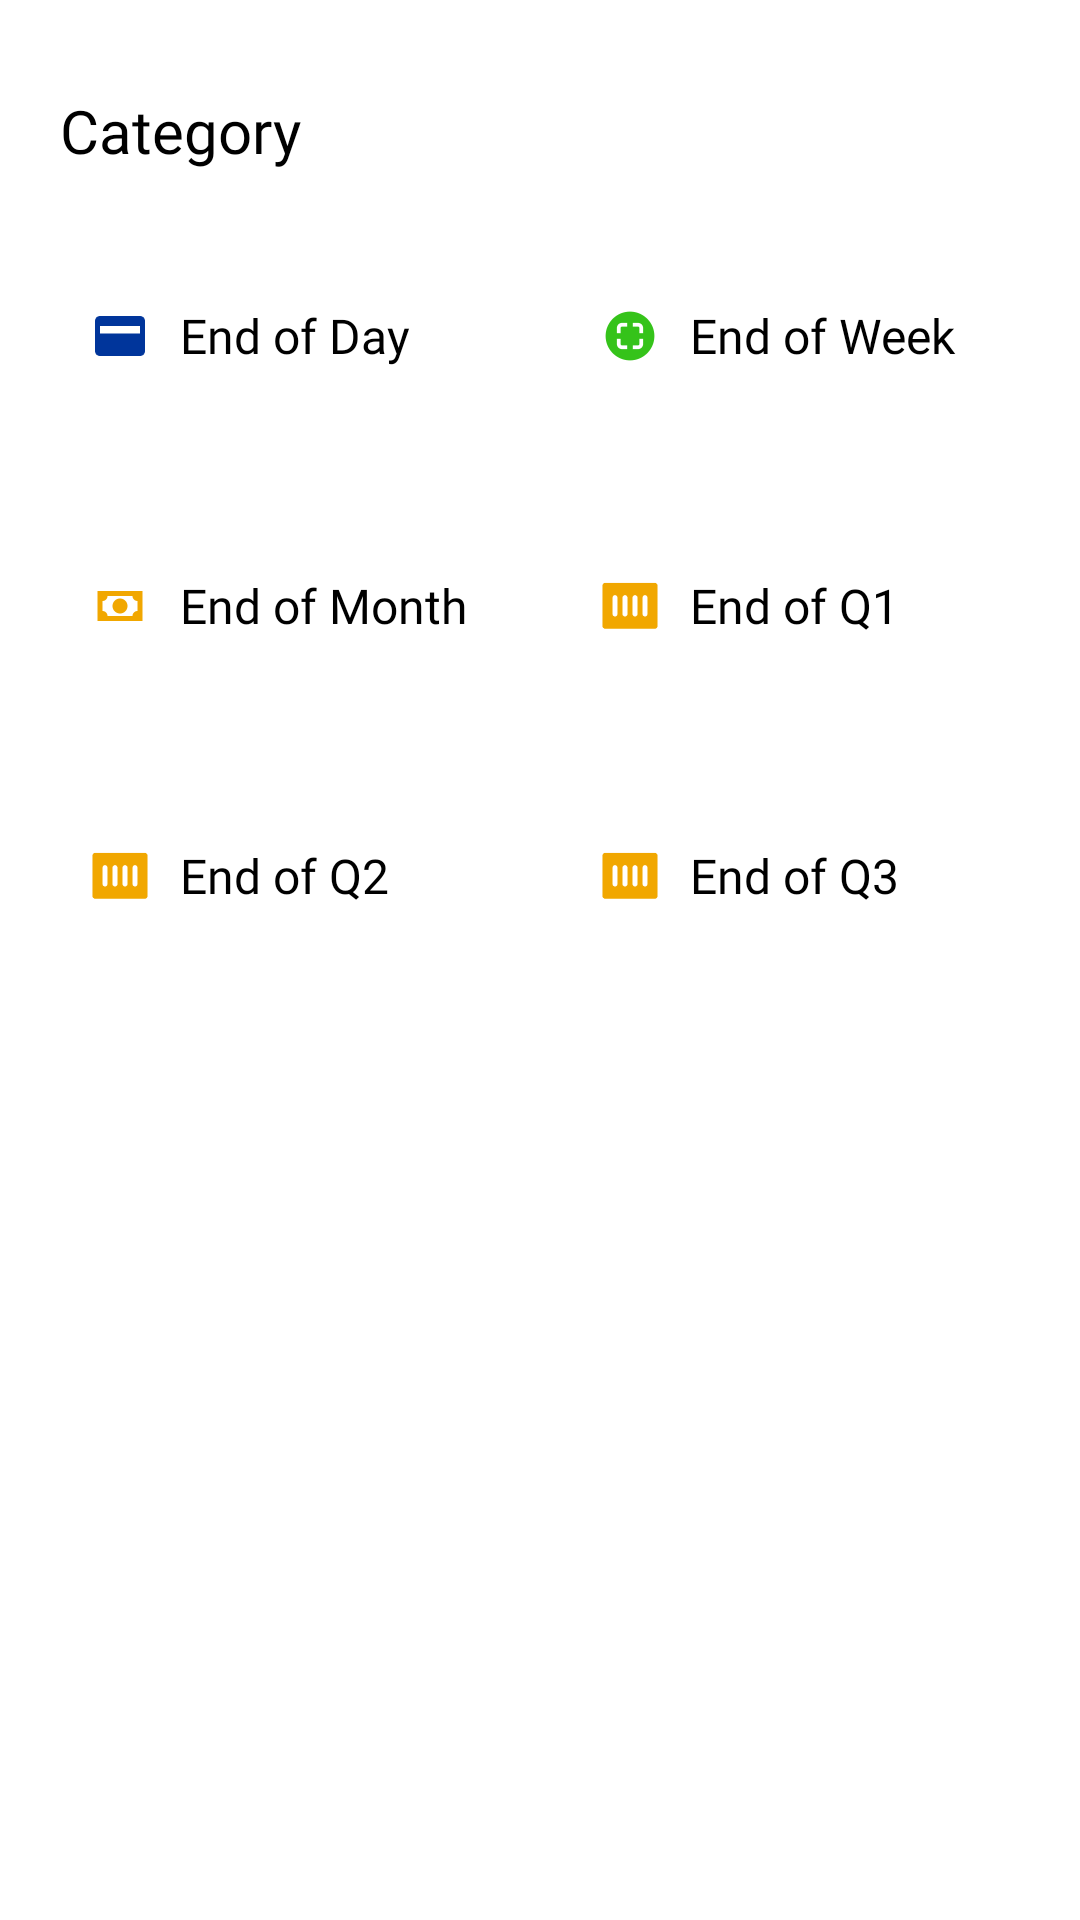

Reconstruct the res/layout file that produces this screen, plus the resources it refers to.
<!-- AndroidManifest.xml: application theme Theme.FATTPAY -->
<!-- res/layout/fragment_report.xml -->
<?xml version="1.0" encoding="utf-8"?>
<androidx.constraintlayout.widget.ConstraintLayout xmlns:android="http://schemas.android.com/apk/res/android"
    xmlns:app="http://schemas.android.com/apk/res-auto"
    xmlns:tools="http://schemas.android.com/tools"
    android:layout_width="match_parent"
    android:layout_height="match_parent"
    tools:context=".FragmentCategory">

    <androidx.constraintlayout.widget.Guideline
        android:id="@+id/guideline"
        android:layout_width="wrap_content"
        android:layout_height="wrap_content"
        android:orientation="vertical"
        app:layout_constraintGuide_percent="0.5" />

    <TextView
        android:id="@+id/category_txt"
        android:layout_width="wrap_content"
        android:layout_height="wrap_content"
        android:layout_marginStart="20dp"
        android:layout_marginTop="30dp"
        android:fontFamily="@font/inter_bold"
        android:text="@string/category"
        android:textColor="@color/black"
        android:textSize="20sp"
        app:layout_constraintStart_toStartOf="parent"
        app:layout_constraintTop_toTopOf="parent" />

    <RelativeLayout
        android:id="@+id/day_layout"
        android:layout_width="0dp"
        android:layout_height="70dp"
        android:layout_marginStart="20dp"
        android:layout_marginTop="20dp"
        android:layout_marginEnd="10dp"
        android:background="@drawable/category_bg"
        android:elevation="10dp"
        android:orientation="horizontal"
        app:layout_constraintEnd_toStartOf="@id/guideline"
        app:layout_constraintStart_toStartOf="parent"
        app:layout_constraintTop_toBottomOf="@id/category_txt">

        <ImageView
            android:id="@+id/tran_icon"
            android:layout_width="20dp"
            android:layout_height="20dp"
            android:layout_alignParentStart="true"
            android:layout_alignParentTop="true"
            android:layout_alignParentBottom="true"
            android:layout_marginStart="10dp"
            android:src="@drawable/transaction_icon" />

        <TextView
            android:layout_width="wrap_content"
            android:layout_height="wrap_content"
            android:layout_centerInParent="true"
            android:layout_marginStart="10dp"
            android:layout_toEndOf="@+id/tran_icon"
            android:fontFamily="@font/inter"
            android:text="End of Day"
            android:textColor="@color/black"
            android:textSize="16sp" />


    </RelativeLayout>

    <RelativeLayout
        android:id="@+id/week_layout"
        android:layout_width="0dp"
        android:layout_height="70dp"
        android:layout_marginStart="10dp"
        android:layout_marginEnd="20dp"
        android:background="@drawable/category_bg"
        android:elevation="10dp"
        android:orientation="horizontal"
        app:layout_constraintEnd_toEndOf="parent"
        app:layout_constraintStart_toEndOf="@id/guideline"
        app:layout_constraintTop_toTopOf="@id/day_layout">

        <ImageView
            android:id="@+id/acct_icon"
            android:layout_width="20dp"
            android:layout_height="20dp"
            android:layout_alignParentStart="true"
            android:layout_alignParentTop="true"
            android:layout_alignParentBottom="true"
            android:layout_marginStart="10dp"
            android:src="@drawable/virtual_acct_icon" />

        <TextView
            android:layout_width="wrap_content"
            android:layout_height="wrap_content"
            android:layout_centerInParent="true"
            android:layout_marginStart="10dp"
            android:layout_toEndOf="@+id/acct_icon"
            android:fontFamily="@font/inter"
            android:text="End of Week"
            android:textColor="@color/black"
            android:textSize="16sp" />


    </RelativeLayout>

    <RelativeLayout
        android:id="@+id/month_layout"
        android:layout_width="0dp"
        android:layout_height="70dp"
        android:layout_marginStart="20dp"
        android:layout_marginTop="20dp"
        android:layout_marginEnd="10dp"
        android:background="@drawable/category_bg"
        android:elevation="10dp"
        android:orientation="horizontal"
        app:layout_constraintEnd_toStartOf="@id/guideline"
        app:layout_constraintStart_toStartOf="parent"
        app:layout_constraintTop_toBottomOf="@id/day_layout">

        <ImageView
            android:id="@+id/data_icon"
            android:layout_width="20dp"
            android:layout_height="20dp"
            android:layout_alignParentStart="true"
            android:layout_alignParentTop="true"
            android:layout_alignParentBottom="true"
            android:layout_marginStart="10dp"
            android:src="@drawable/data_icon" />

        <TextView
            android:layout_width="wrap_content"
            android:layout_height="wrap_content"
            android:layout_centerInParent="true"
            android:layout_marginStart="10dp"
            android:layout_toEndOf="@+id/data_icon"
            android:fontFamily="@font/inter"
            android:text="End of Month"
            android:textColor="@color/black"
            android:textSize="16sp" />


    </RelativeLayout>

    <RelativeLayout
        android:id="@+id/q1_layout"
        android:layout_width="0dp"
        android:layout_height="70dp"
        android:layout_marginStart="10dp"
        android:layout_marginEnd="20dp"
        android:background="@drawable/category_bg"
        android:elevation="10dp"
        android:orientation="horizontal"
        app:layout_constraintEnd_toEndOf="parent"
        app:layout_constraintStart_toEndOf="@id/guideline"
        app:layout_constraintTop_toTopOf="@id/month_layout">

        <ImageView
            android:id="@+id/card_icon"
            android:layout_width="20dp"
            android:layout_height="20dp"
            android:layout_alignParentStart="true"
            android:layout_alignParentTop="true"
            android:layout_alignParentBottom="true"
            android:layout_marginStart="10dp"
            android:src="@drawable/ussd_icon" />

        <TextView
            android:layout_width="wrap_content"
            android:layout_height="wrap_content"
            android:layout_centerInParent="true"
            android:layout_marginStart="10dp"
            android:layout_toEndOf="@+id/card_icon"
            android:fontFamily="@font/inter"
            android:text="End of Q1"
            android:textColor="@color/black"
            android:textSize="16sp" />


    </RelativeLayout>

    <RelativeLayout
        android:id="@+id/q2_layout"
        android:layout_width="0dp"
        android:layout_height="70dp"
        android:layout_marginStart="20dp"
        android:layout_marginTop="20dp"
        android:layout_marginEnd="10dp"
        android:background="@drawable/category_bg"
        android:elevation="10dp"
        android:orientation="horizontal"
        app:layout_constraintEnd_toStartOf="@id/guideline"
        app:layout_constraintStart_toStartOf="parent"
        app:layout_constraintTop_toBottomOf="@id/month_layout">

        <ImageView
            android:id="@+id/transfer_icon"
            android:layout_width="20dp"
            android:layout_height="20dp"
            android:layout_alignParentStart="true"
            android:layout_alignParentTop="true"
            android:layout_alignParentBottom="true"
            android:layout_marginStart="10dp"
            android:src="@drawable/ussd_icon" />

        <TextView
            android:layout_width="wrap_content"
            android:layout_height="wrap_content"
            android:layout_centerInParent="true"
            android:layout_marginStart="10dp"
            android:layout_toEndOf="@+id/transfer_icon"
            android:fontFamily="@font/inter"
            android:text="End of Q2"
            android:textColor="@color/black"
            android:textSize="16sp" />


    </RelativeLayout>

    <RelativeLayout
        android:id="@+id/q3_layout"
        android:layout_width="0dp"
        android:layout_height="70dp"
        android:layout_marginStart="10dp"
        android:layout_marginEnd="20dp"
        android:background="@drawable/category_bg"
        android:elevation="10dp"
        android:orientation="horizontal"
        app:layout_constraintEnd_toEndOf="parent"
        app:layout_constraintStart_toEndOf="@id/guideline"
        app:layout_constraintTop_toTopOf="@id/q2_layout">

        <ImageView
            android:id="@+id/cardless"
            android:layout_width="20dp"
            android:layout_height="20dp"
            android:layout_alignParentStart="true"
            android:layout_alignParentTop="true"
            android:layout_alignParentBottom="true"
            android:layout_marginStart="10dp"
            android:src="@drawable/ussd_icon" />

        <TextView
            android:layout_width="wrap_content"
            android:layout_height="wrap_content"
            android:layout_centerInParent="true"
            android:layout_marginStart="10dp"
            android:layout_toEndOf="@+id/cardless"
            android:fontFamily="@font/inter"
            android:text="End of Q3"
            android:textColor="@color/black"
            android:textSize="16sp" />


    </RelativeLayout>


</androidx.constraintlayout.widget.ConstraintLayout>
<!-- resources referenced by this layout -->
<resources>
  <!-- drawable data_icon: png bitmap (drawable, 1125 bytes) -->
  <!-- drawable transaction_icon: png bitmap (drawable, 574 bytes) -->
  <!-- drawable ussd_icon: png bitmap (drawable, 952 bytes) -->
  <!-- drawable virtual_acct_icon: png bitmap (drawable, 2394 bytes) -->
  <string name="category">Category</string>
  <style name="Theme.FATTPAY" parent="Theme.MaterialComponents.DayNight.DarkActionBar">
          
          <item name="colorPrimary">@color/purple_500</item>
          <item name="colorPrimaryVariant">@color/purple_700</item>
          <item name="colorOnPrimary">@color/white</item>
          
          <item name="colorSecondary">@color/teal_200</item>
          <item name="colorSecondaryVariant">@color/teal_700</item>
          <item name="colorOnSecondary">@color/black</item>
          
          <item name="android:statusBarColor">?attr/colorPrimaryVariant</item>
          
      </style>
  <!-- not gathered from this repository: default colours our renderer supplied (Android Studio template values) -->
  <color name="purple_500">#FF6200EE</color>
  <color name="purple_700">#FF3700B3</color>
  <color name="teal_200">#FF03DAC5</color>
  <color name="teal_700">#FF018786</color>
  <color name="black">#FF000000</color>
  <color name="white">#FFFFFFFF</color>
</resources>
